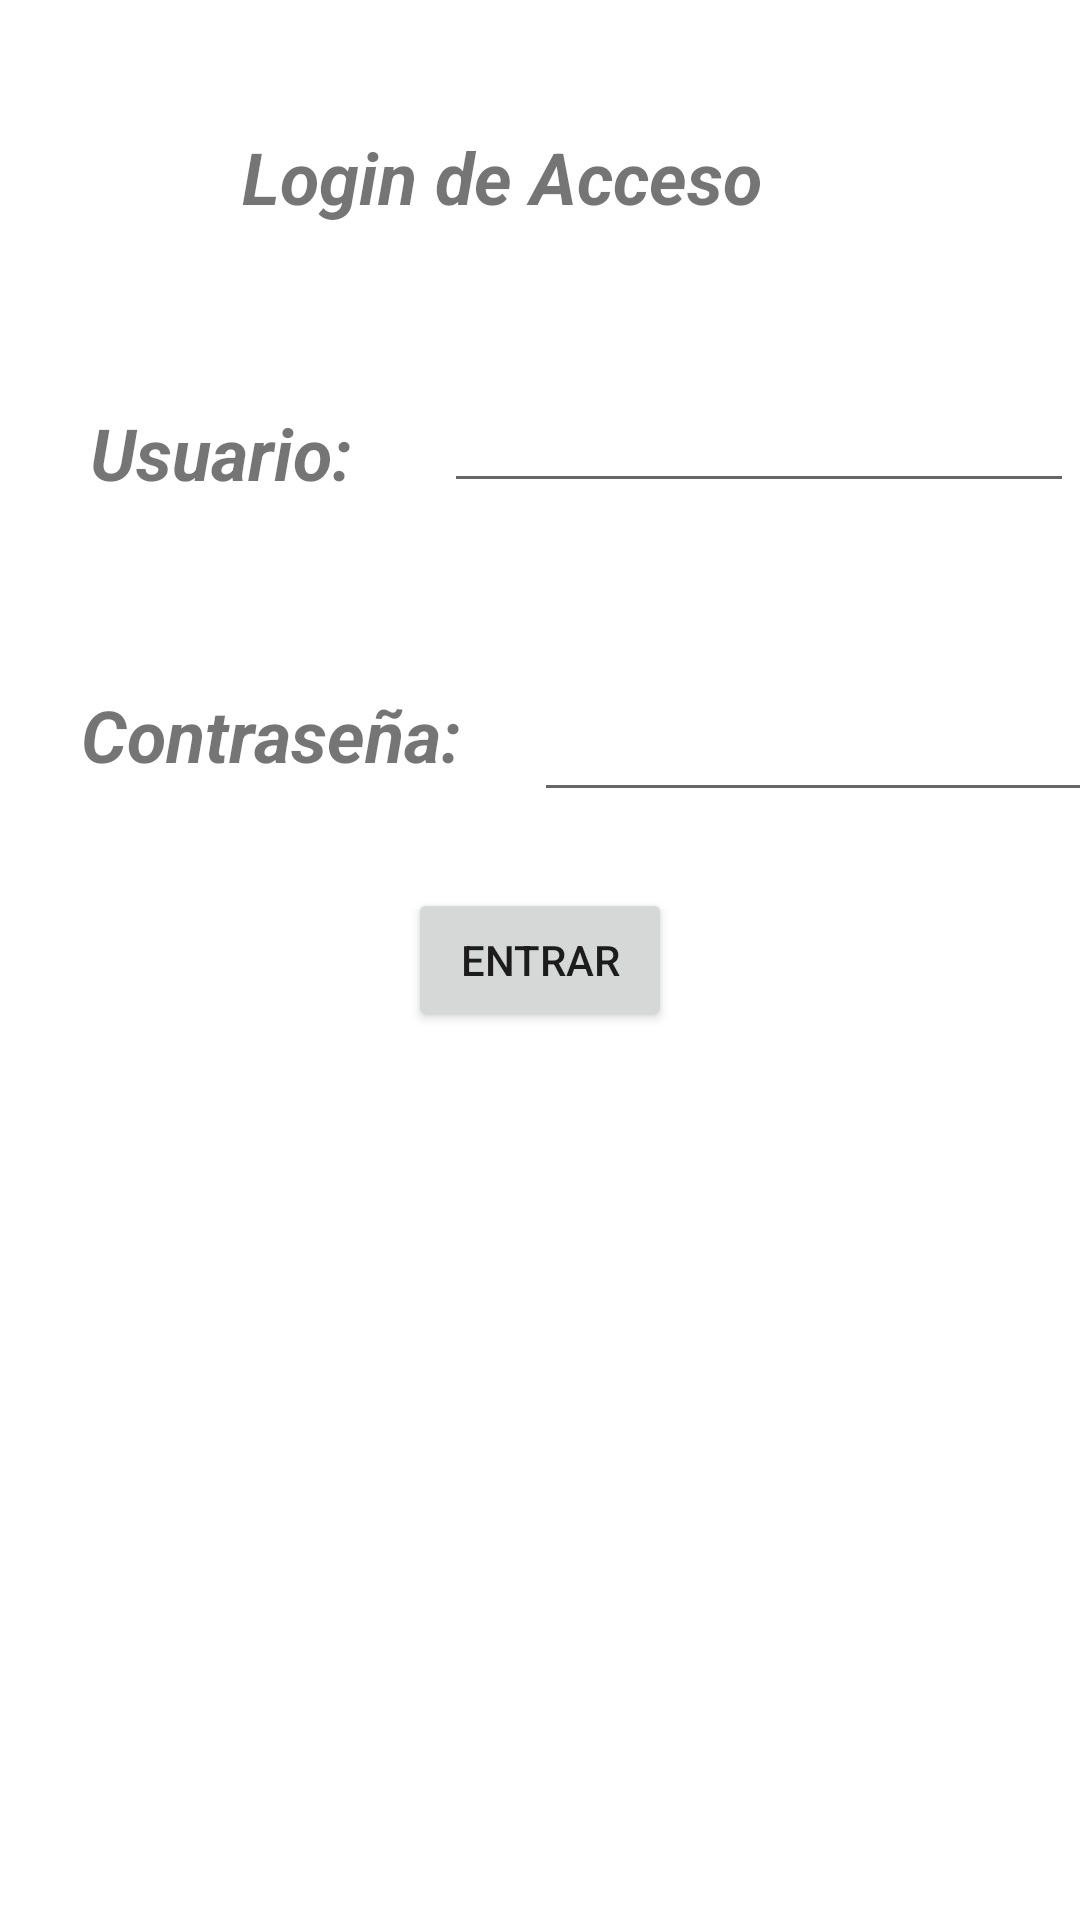

Produce the Android XML layout that renders to this screen, including the resource entries it uses.
<!-- AndroidManifest.xml: application theme Theme.UIJsonWebService -->
<!-- res/layout/activity_main.xml -->
<?xml version="1.0" encoding="utf-8"?>
<androidx.constraintlayout.widget.ConstraintLayout xmlns:android="http://schemas.android.com/apk/res/android"
    xmlns:app="http://schemas.android.com/apk/res-auto"
    xmlns:tools="http://schemas.android.com/tools"
    android:layout_width="match_parent"
    android:layout_height="match_parent"
    tools:context=".MainActivity">


    <TextView
        android:id="@+id/textView"
        android:layout_width="198dp"
        android:layout_height="41dp"
        android:shadowColor="#FFC107"
        android:text="Login de Acceso"
        android:textColorHighlight="#3F51B5"
        android:textColorHint="#CDDC39"
        android:textColorLink="#FFEB3B"
        android:textSize="24sp"
        android:textStyle="normal|bold|italic"
        app:layout_constraintBottom_toBottomOf="parent"
        app:layout_constraintEnd_toEndOf="parent"
        app:layout_constraintHorizontal_bias="0.497"
        app:layout_constraintStart_toStartOf="parent"
        app:layout_constraintTop_toTopOf="parent"
        app:layout_constraintVertical_bias="0.071" />

    <TextView
        android:id="@+id/textView2"
        android:layout_width="114dp"
        android:layout_height="28dp"
        android:shadowColor="#FFC107"
        android:text="Usuario:"
        android:textColorHighlight="#3F51B5"
        android:textColorHint="#CDDC39"
        android:textColorLink="#FFEB3B"
        android:textSize="24sp"
        android:textStyle="normal|bold|italic"
        app:layout_constraintBottom_toBottomOf="parent"
        app:layout_constraintEnd_toEndOf="parent"
        app:layout_constraintHorizontal_bias="0.122"
        app:layout_constraintStart_toStartOf="parent"
        app:layout_constraintTop_toTopOf="parent"
        app:layout_constraintVertical_bias="0.22" />

    <TextView
        android:id="@+id/textView3"
        android:layout_width="139dp"
        android:layout_height="37dp"
        android:shadowColor="#FFC107"
        android:text="Contraseña:"
        android:textColorHighlight="#3F51B5"
        android:textColorHint="#CDDC39"
        android:textColorLink="#FFEB3B"
        android:textSize="24sp"
        android:textStyle="normal|bold|italic"
        app:layout_constraintBottom_toBottomOf="parent"
        app:layout_constraintEnd_toEndOf="parent"
        app:layout_constraintHorizontal_bias="0.122"
        app:layout_constraintStart_toStartOf="parent"
        app:layout_constraintTop_toTopOf="parent"
        app:layout_constraintVertical_bias="0.379" />

    <EditText
        android:id="@+id/txtUsuario"
        android:layout_width="wrap_content"
        android:layout_height="wrap_content"
        android:ems="10"
        android:inputType="textPersonName"
        app:layout_constraintBottom_toBottomOf="parent"
        app:layout_constraintEnd_toEndOf="parent"
        app:layout_constraintHorizontal_bias="0.686"
        app:layout_constraintStart_toEndOf="@+id/textView2"
        app:layout_constraintTop_toTopOf="parent"
        app:layout_constraintVertical_bias="0.211" />

    <EditText
        android:id="@+id/txtPass"
        android:layout_width="wrap_content"
        android:layout_height="wrap_content"
        android:layout_marginStart="12dp"
        android:ems="10"
        android:inputType="textPassword"
        app:layout_constraintBottom_toBottomOf="parent"
        app:layout_constraintStart_toEndOf="@+id/textView3"
        app:layout_constraintTop_toTopOf="parent"
        app:layout_constraintVertical_bias="0.383" />

    <Button
        android:id="@+id/btnEnviar"
        android:layout_width="wrap_content"
        android:layout_height="wrap_content"
        android:onClick="btEnviar"
        android:text="Entrar"
        app:layout_constraintBottom_toBottomOf="parent"
        app:layout_constraintEnd_toEndOf="parent"
        app:layout_constraintStart_toStartOf="parent"
        app:layout_constraintTop_toTopOf="parent" />
</androidx.constraintlayout.widget.ConstraintLayout>
<!-- resources referenced by this layout -->
<resources>
  <style name="Theme.UIJsonWebService" parent="Theme.MaterialComponents.DayNight.DarkActionBar">
          
          <item name="colorPrimary">@color/purple_500</item>
          <item name="colorPrimaryVariant">@color/purple_700</item>
          <item name="colorOnPrimary">@color/white</item>
          
          <item name="colorSecondary">@color/teal_200</item>
          <item name="colorSecondaryVariant">@color/teal_700</item>
          <item name="colorOnSecondary">@color/black</item>
          
          <item name="android:statusBarColor" tools:targetApi="l">?attr/colorPrimaryVariant</item>
          
      </style>
  <!-- not gathered from this repository: default colours our renderer supplied (Android Studio template values) -->
  <color name="purple_500">#FF6200EE</color>
  <color name="purple_700">#FF3700B3</color>
  <color name="teal_200">#FF03DAC5</color>
  <color name="teal_700">#FF018786</color>
  <color name="black">#FF000000</color>
  <color name="white">#FFFFFFFF</color>
</resources>
